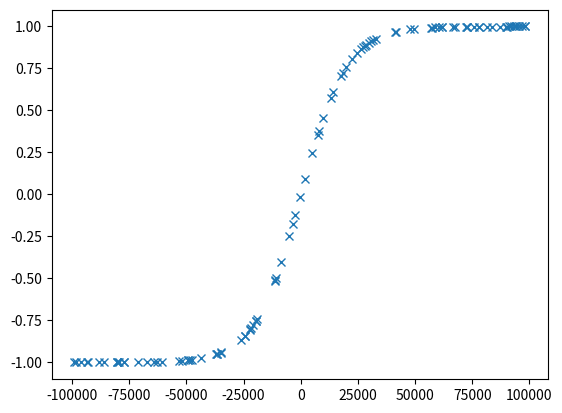

Source code (Python):
from math import e
from random import randint
import matplotlib.pyplot as plt


def normalise_evaluation(eval):
    scale = 0.0001
    return (e**(scale * eval) - 1)/(e**(scale * eval) + 1)


def generate_evaluation_spectrum(start, end):
    spectrum = []
    N = 50
    for i in range(N):
        spectrum.append(start + (end-start)*i/N)
    spectrum.reverse()
    return spectrum


if __name__ == "__main__":
    infinity = 99999

    input_evaluations = []
    for i in range(100):
        input_evaluations.append(randint(-infinity, infinity))

    evaluation_slider_center = []
    for input in input_evaluations:
        evaluation_slider_center.append(normalise_evaluation(input))

    plt.plot(input_evaluations, evaluation_slider_center, "x")
    plt.show()

    print(generate_evaluation_spectrum(5, 50))